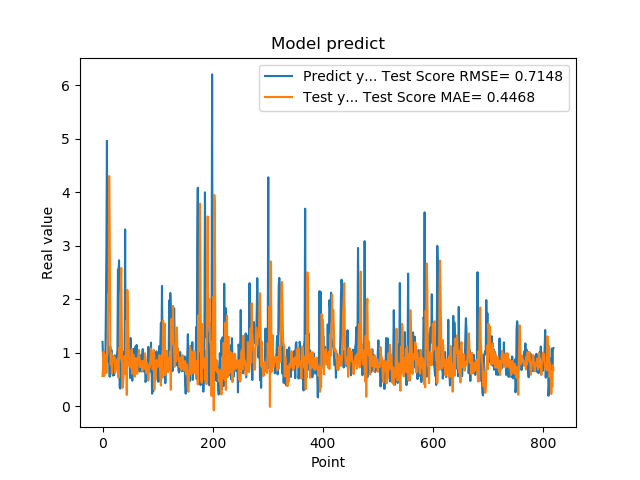

The data file committed next to this chart (first rows):
1.201630949974060059e+00, 5.629588306420407751e-01
8.802530169486999512e-01, 7.580872903384923145e-01
8.531429767608642578e-01, 1.016503572932590416e+00
7.591750025749206543e-01, 5.619530496282073573e-01
1.005007982254028320e+00, 8.556516782440665159e-01
7.687720060348510742e-01, 9.594980991934102255e-01
1.740013241767883301e+00, 9.214727419977551959e-01
2.913533687591552734e+00, 6.175681201249397789e-01
4.963075160980224609e+00, 9.450154620734161348e-01
1.471215128898620605e+00, 9.836357659117179741e-01
1.000648975372314453e+00, 2.092903605588050997e+00
8.220189809799194336e-01, 1.790204068870348664e+00
9.362199902534482643e-01, 4.303974499854613001e+00
5.486897230148315430e-01, 3.275898700928416840e+00
1.111255049705505371e+00, 1.206642168718344177e+00
7.148039937019348145e-01, 7.787854431240727182e-01
1.052167057991027832e+00, 9.844420575999323075e-01
8.955980539321898304e-01, 6.070834313698185714e-01
7.769405245780944824e-01, 8.653446536226084840e-01
5.699509978294372559e-01, 8.437586413832918186e-01
8.244060277938842773e-01, 8.695547432797605669e-01
5.800840258598327637e-01, 9.232646793981031941e-01
9.488009810447691761e-01, 9.161037404215327529e-01
7.918390035629272461e-01, 6.272534885601155352e-01
6.937990188598632812e-01, 7.849459978054925680e-01
6.834830045700073242e-01, 6.915998748656264627e-01
9.433320164680479847e-01, 7.705738930989229907e-01
1.032713770866394043e+00, 8.714581129844924945e-01
2.556216001510620117e+00, 7.824162144704460697e-01
2.464895963668823242e+00, 5.322766210428947486e-01
2.728049993515014204e+00, 1.082602978602375421e+00
3.558506965637206476e-01, 8.901574561904667116e-01
3.262020051479339600e-01, 2.072149506276909303e+00
3.781589865684509277e-01, 2.160244412454126905e+00
6.306380033493041992e-01, 2.586196581974167685e+00
8.854129910469055176e-01, 1.383178276464666068e+00
9.743152856826782227e-01, 3.370013419479608308e-01
7.307389974594116211e-01, 3.630495048480398834e-01
9.521890282630921520e-01, 5.148778073709803227e-01
1.011654973030090332e+00, 6.961322057037032662e-01
7.643579840660095215e-01, 9.354788635197409663e-01
3.306220054626464844e+00, 8.469612554118669534e-01
7.543110251426696777e-01, 5.987906568790216655e-01
1.409499049186706321e+00, 1.595541831584302406e+00
6.401469707489013672e-01, 2.085948246165318098e-01
8.640019893646240234e-01, 2.176240594679477613e+00
8.469420075416564941e-01, 1.778424873781275339e+00
7.976629734039306641e-01, 1.076678269727513459e+00
9.555831551551821068e-01, 9.615629951061298586e-01
9.546210169792175293e-01, 7.441680237138142973e-01
5.251880288124084473e-01, 8.700579784059628841e-01
1.275226235389709695e+00, 8.329042469979501817e-01
8.355640172958374023e-01, 7.131212938622522035e-01
7.640249729156494141e-01, 1.064304782234126723e+00
4.752210080623626154e-01, 6.040707409954934048e-01
7.414129972457885742e-01, 8.677678757924569553e-01
1.069700956344604492e+00, 9.610232694272005105e-01
7.892770171165466309e-01, 8.344011269185147572e-01
6.914690136909484863e-01, 6.802950612218686688e-01
7.093830108642578125e-01, 5.497600095119615782e-01
1.115731000900268555e+00, 8.966935719960005269e-01
... 759 more rows
